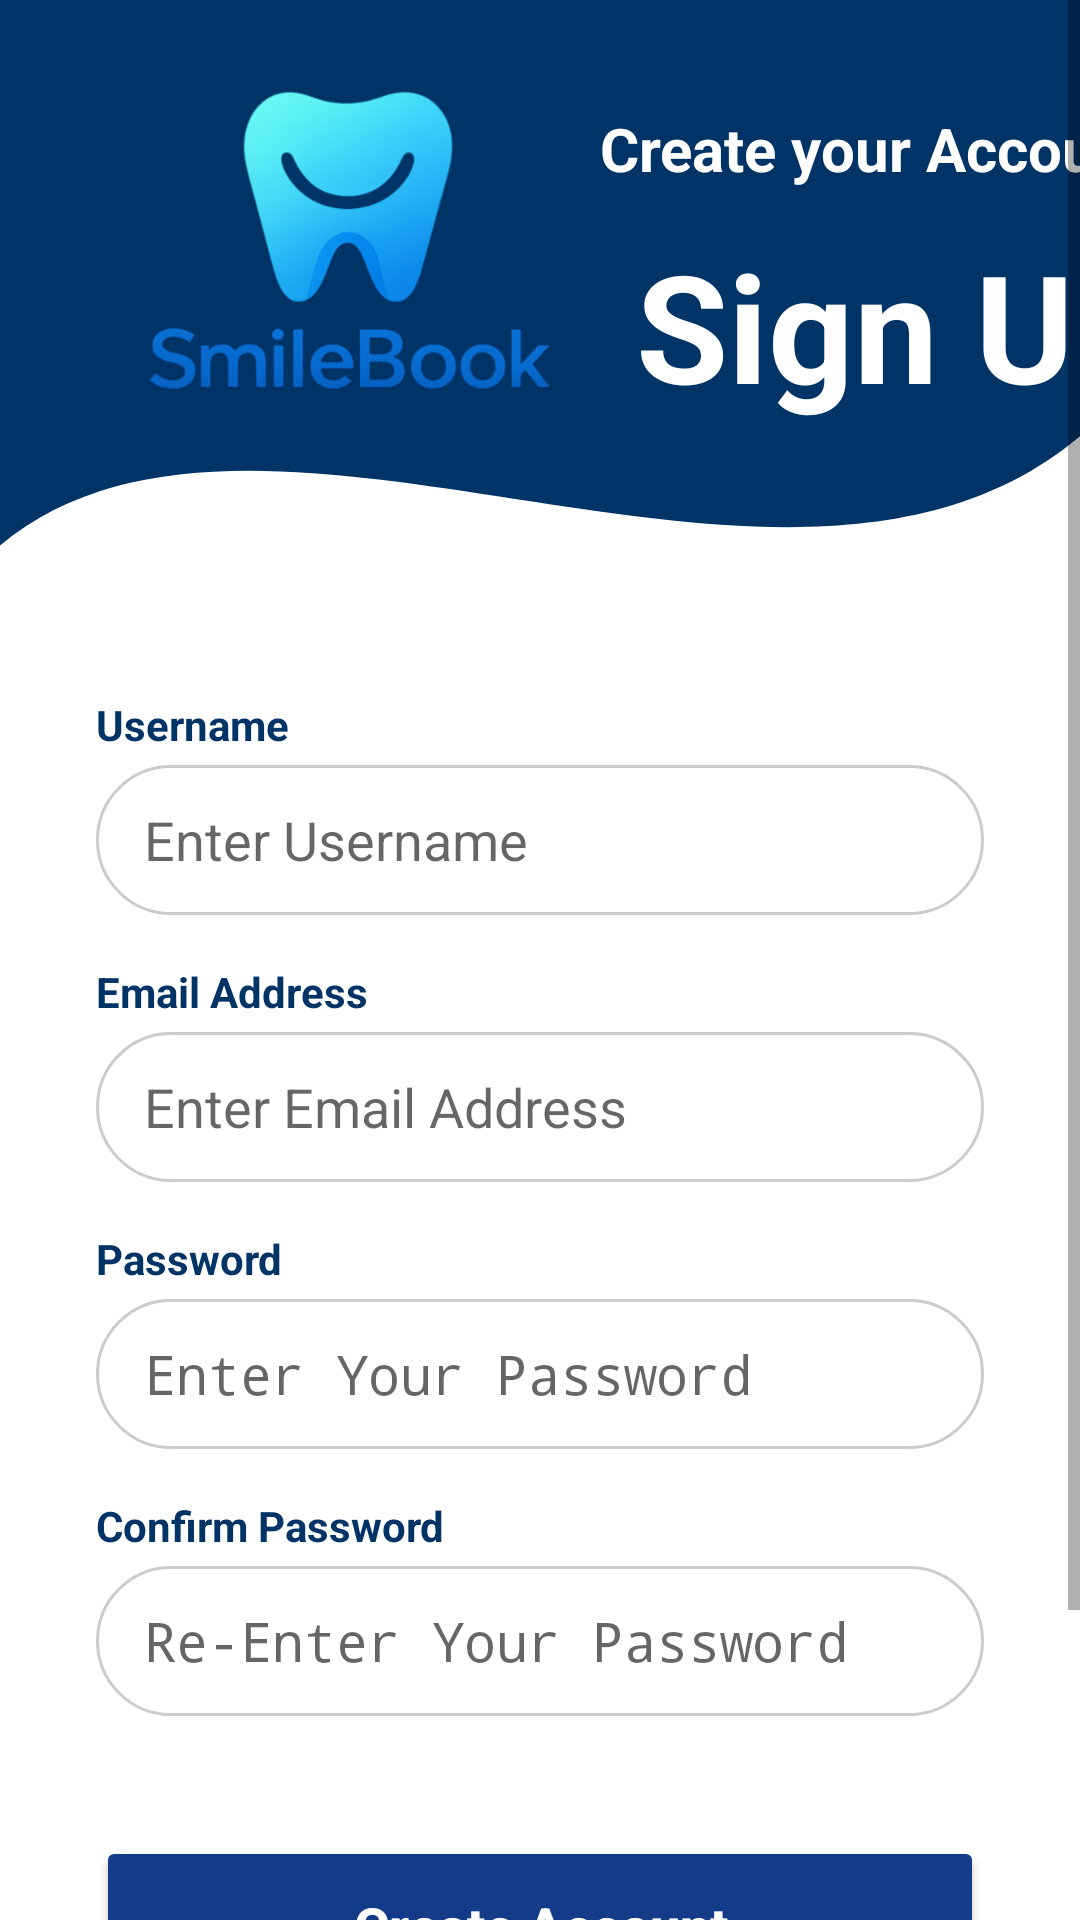

Here is an Android app screen rendered from its layout file. Give the layout XML and the strings, colors and styles it references.
<!-- AndroidManifest.xml: application theme Theme.SmileBook -->
<!-- res/layout/activity_signup.xml -->
<?xml version="1.0" encoding="utf-8"?>
<ScrollView
    xmlns:android="http://schemas.android.com/apk/res/android"
    xmlns:app="http://schemas.android.com/apk/res-auto"
    xmlns:tools="http://schemas.android.com/tools"
    android:layout_width="match_parent"
    android:layout_height="match_parent"
    android:fillViewport="true"
    android:background="#FFFFFF">

    <androidx.constraintlayout.widget.ConstraintLayout
        android:layout_width="match_parent"
        android:layout_height="wrap_content">

        <View
            android:id="@+id/headerSignUp"
            android:layout_width="match_parent"
            android:layout_height="200dp"
            android:background="@drawable/header_curve_blue"
            app:layout_constraintTop_toTopOf="parent" />

        <TextView
            android:id="@+id/tvSignUpTitle"
            android:layout_width="wrap_content"
            android:layout_height="wrap_content"
            android:layout_marginStart="12dp"
            android:layout_marginTop="12dp"
            android:text="Sign Up"
            android:textColor="#FFFFFF"
            android:textSize="50sp"
            android:textStyle="bold"
            app:layout_constraintStart_toStartOf="@+id/tvCreateAccount"
            app:layout_constraintTop_toBottomOf="@+id/tvCreateAccount" />

        <TextView
            android:id="@+id/tvCreateAccount"
            android:layout_width="wrap_content"
            android:layout_height="wrap_content"
            android:layout_marginStart="200dp"
            android:layout_marginTop="36dp"
            android:text="Create your Account"
            android:textColor="#FFFFFF"
            android:textSize="20sp"
            android:textStyle="bold"
            app:layout_constraintStart_toStartOf="parent"
            app:layout_constraintTop_toTopOf="parent" />

        <LinearLayout
            android:id="@+id/linearLayout"
            android:layout_width="match_parent"
            android:layout_height="wrap_content"
            android:orientation="vertical"
            android:padding="32dp"
            app:layout_constraintTop_toBottomOf="@+id/headerSignUp">

            <TextView
                android:layout_width="wrap_content"
                android:layout_height="wrap_content"
                android:text="Username"
                android:textColor="#003366"
                android:textStyle="bold" />

            <EditText
                android:id="@+id/etSignUpUsername"
                android:layout_width="match_parent"
                android:layout_height="50dp"
                android:layout_marginTop="4dp"
                android:layout_marginBottom="16dp"
                android:background="@drawable/edittext_rounded_shadow"
                android:hint="Enter Username"
                android:paddingHorizontal="16dp" />

            <TextView
                android:layout_width="wrap_content"
                android:layout_height="wrap_content"
                android:text="Email Address"
                android:textColor="#003366"
                android:textStyle="bold" />

            <EditText
                android:id="@+id/etSignUpEmail"
                android:layout_width="match_parent"
                android:layout_height="50dp"
                android:layout_marginTop="4dp"
                android:layout_marginBottom="16dp"
                android:background="@drawable/edittext_rounded_shadow"
                android:hint="Enter Email Address"
                android:inputType="textEmailAddress"
                android:paddingHorizontal="16dp" />

            <TextView
                android:layout_width="wrap_content"
                android:layout_height="wrap_content"
                android:text="Password"
                android:textColor="#003366"
                android:textStyle="bold" />

            <EditText
                android:id="@+id/etSignUpPassword"
                android:layout_width="match_parent"
                android:layout_height="50dp"
                android:layout_marginTop="4dp"
                android:layout_marginBottom="16dp"
                android:background="@drawable/edittext_rounded_shadow"
                android:hint="Enter Your Password"
                android:inputType="textPassword"
                android:paddingHorizontal="16dp" />

            <TextView
                android:layout_width="wrap_content"
                android:layout_height="wrap_content"
                android:text="Confirm Password"
                android:textColor="#003366"
                android:textStyle="bold" />

            <EditText
                android:id="@+id/etConfirmPassword"
                android:layout_width="match_parent"
                android:layout_height="50dp"
                android:layout_marginTop="4dp"
                android:layout_marginBottom="16dp"
                android:background="@drawable/edittext_rounded_shadow"
                android:hint="Re-Enter Your Password"
                android:inputType="textPassword"
                android:paddingHorizontal="16dp" />

            <Button
                android:id="@+id/btnCreateAccount"
                android:layout_width="match_parent"
                android:layout_height="60dp"
                android:layout_marginTop="24dp"
                android:backgroundTint="#133B87"
                android:text="Create Account"
                android:textAllCaps="false"
                android:textColor="#FFFFFF"
                android:textSize="18sp"
                android:textStyle="bold"
                app:cornerRadius="30dp" />

            <TextView
                android:id="@+id/tvBackToLogin"
                android:layout_width="wrap_content"
                android:layout_height="wrap_content"
                android:layout_gravity="center"
                android:layout_marginTop="24dp"
                android:layout_marginBottom="16dp"
                android:text="Already have an Account? Log In"
                android:textColor="#003366"
                android:textStyle="bold" />

        </LinearLayout>

        <ImageView
            android:id="@+id/imageView"
            android:layout_width="166dp"
            android:layout_height="172dp"
            android:src="@drawable/smilebook"
            app:layout_constraintStart_toStartOf="parent"
            app:layout_constraintTop_toTopOf="parent"
            android:layout_marginStart="33dp" />

    </androidx.constraintlayout.widget.ConstraintLayout>
</ScrollView>
<!-- resources referenced by this layout -->
<resources>
  <!-- drawable edittext_rounded_shadow (drawable) -->
  <?xml version="1.0" encoding="utf-8"?>
  <shape xmlns:android="http://schemas.android.com/apk/res/android">
      <solid android:color="#FFFFFF" />
      <stroke android:width="1dp" android:color="#CCCCCC" />
      <corners android:radius="25dp" />
  </shape>
  <!-- drawable header_curve_blue (drawable) -->
  <?xml version="1.0" encoding="utf-8"?>
  <vector xmlns:android="http://schemas.android.com/apk/res/android"
      android:width="411dp"
      android:height="220dp"
      android:viewportWidth="411"
      android:viewportHeight="220">
      <path
          android:fillColor="#003366"
          android:pathData="M0,0 L411,0 L411,160 C300,250 100,120 0,200 Z" />
  </vector>
  <!-- drawable smilebook: png bitmap (drawable, 190640 bytes) -->
  <style name="Theme.SmileBook" parent="android:Theme.Material.Light.NoActionBar" />
</resources>
